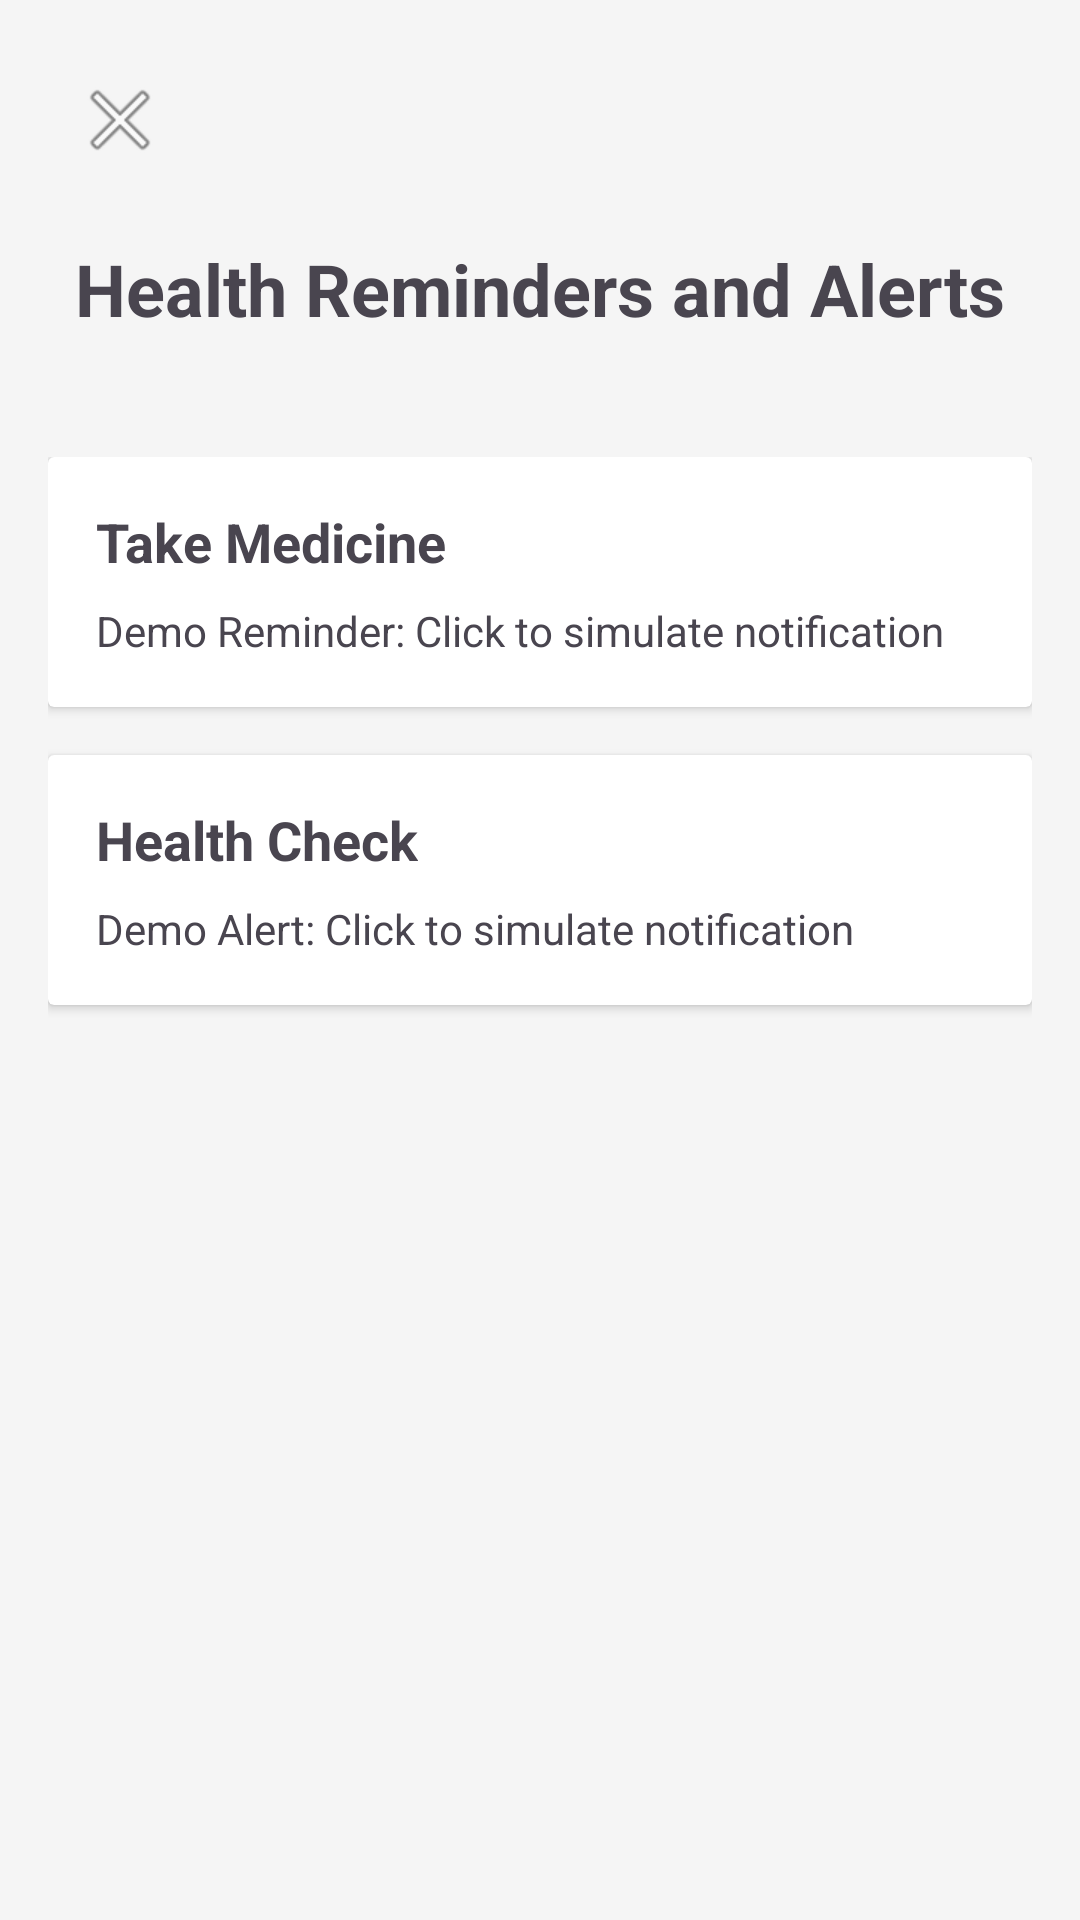

Android layout source for this screen:
<!-- AndroidManifest.xml: application theme Theme.Medilert -->
<!-- res/layout/activity_health_reminder.xml -->
<?xml version="1.0" encoding="utf-8"?>
<RelativeLayout xmlns:android="http://schemas.android.com/apk/res/android"
    xmlns:tools="http://schemas.android.com/tools"
    android:layout_width="match_parent"
    android:layout_height="match_parent"
    android:background="#F5F5F5">

    
    <ImageButton
        android:id="@+id/backButton"
        android:layout_width="48dp"
        android:layout_height="48dp"
        android:layout_margin="16dp"
        android:background="?attr/selectableItemBackgroundBorderless"
        android:src="@android:drawable/ic_menu_close_clear_cancel"
        android:contentDescription="Back"
        tools:ignore="HardcodedText" />

    
    <TextView
        android:id="@+id/titleText"
        android:layout_width="wrap_content"
        android:layout_height="wrap_content"
        android:layout_below="@id/backButton"
        android:layout_centerHorizontal="true"
        android:text="Health Reminders and Alerts"
        android:textSize="24sp"
        android:textStyle="bold"
        android:layout_marginBottom="24dp"
        tools:ignore="HardcodedText" />

    
    <LinearLayout
        android:layout_width="match_parent"
        android:layout_height="wrap_content"
        android:layout_below="@id/titleText"
        android:orientation="vertical"
        android:padding="16dp">

        
        <androidx.cardview.widget.CardView
            android:id="@+id/reminder1"
            android:layout_width="match_parent"
            android:layout_height="wrap_content"
            android:layout_marginBottom="16dp">

            <LinearLayout
                android:layout_width="match_parent"
                android:layout_height="wrap_content"
                android:orientation="vertical"
                android:padding="16dp">

                <TextView
                    android:layout_width="wrap_content"
                    android:layout_height="wrap_content"
                    android:text="Take Medicine"
                    android:textSize="18sp"
                    android:textStyle="bold"
                    tools:ignore="HardcodedText" />

                <TextView
                    android:layout_width="wrap_content"
                    android:layout_height="wrap_content"
                    android:text="Demo Reminder: Click to simulate notification"
                    android:layout_marginTop="8dp"
                    tools:ignore="HardcodedText" />
            </LinearLayout>
        </androidx.cardview.widget.CardView>

        
        <androidx.cardview.widget.CardView
            android:id="@+id/reminder2"
            android:layout_width="match_parent"
            android:layout_height="wrap_content"
            android:layout_marginBottom="16dp">

            <LinearLayout
                android:layout_width="match_parent"
                android:layout_height="wrap_content"
                android:orientation="vertical"
                android:padding="16dp">

                <TextView
                    android:layout_width="wrap_content"
                    android:layout_height="wrap_content"
                    android:text="Health Check"
                    android:textSize="18sp"
                    android:textStyle="bold"
                    tools:ignore="HardcodedText" />

                <TextView
                    android:layout_width="wrap_content"
                    android:layout_height="wrap_content"
                    android:text="Demo Alert: Click to simulate notification"
                    android:layout_marginTop="8dp"
                    tools:ignore="HardcodedText" />
            </LinearLayout>
        </androidx.cardview.widget.CardView>

    </LinearLayout>

</RelativeLayout>
<!-- resources referenced by this layout -->
<resources>
  <style name="Theme.Medilert" parent="Base.Theme.Medilert" />
  <style name="Base.Theme.Medilert" parent="Theme.Material3.DayNight.NoActionBar">
          
          
      </style>
</resources>
